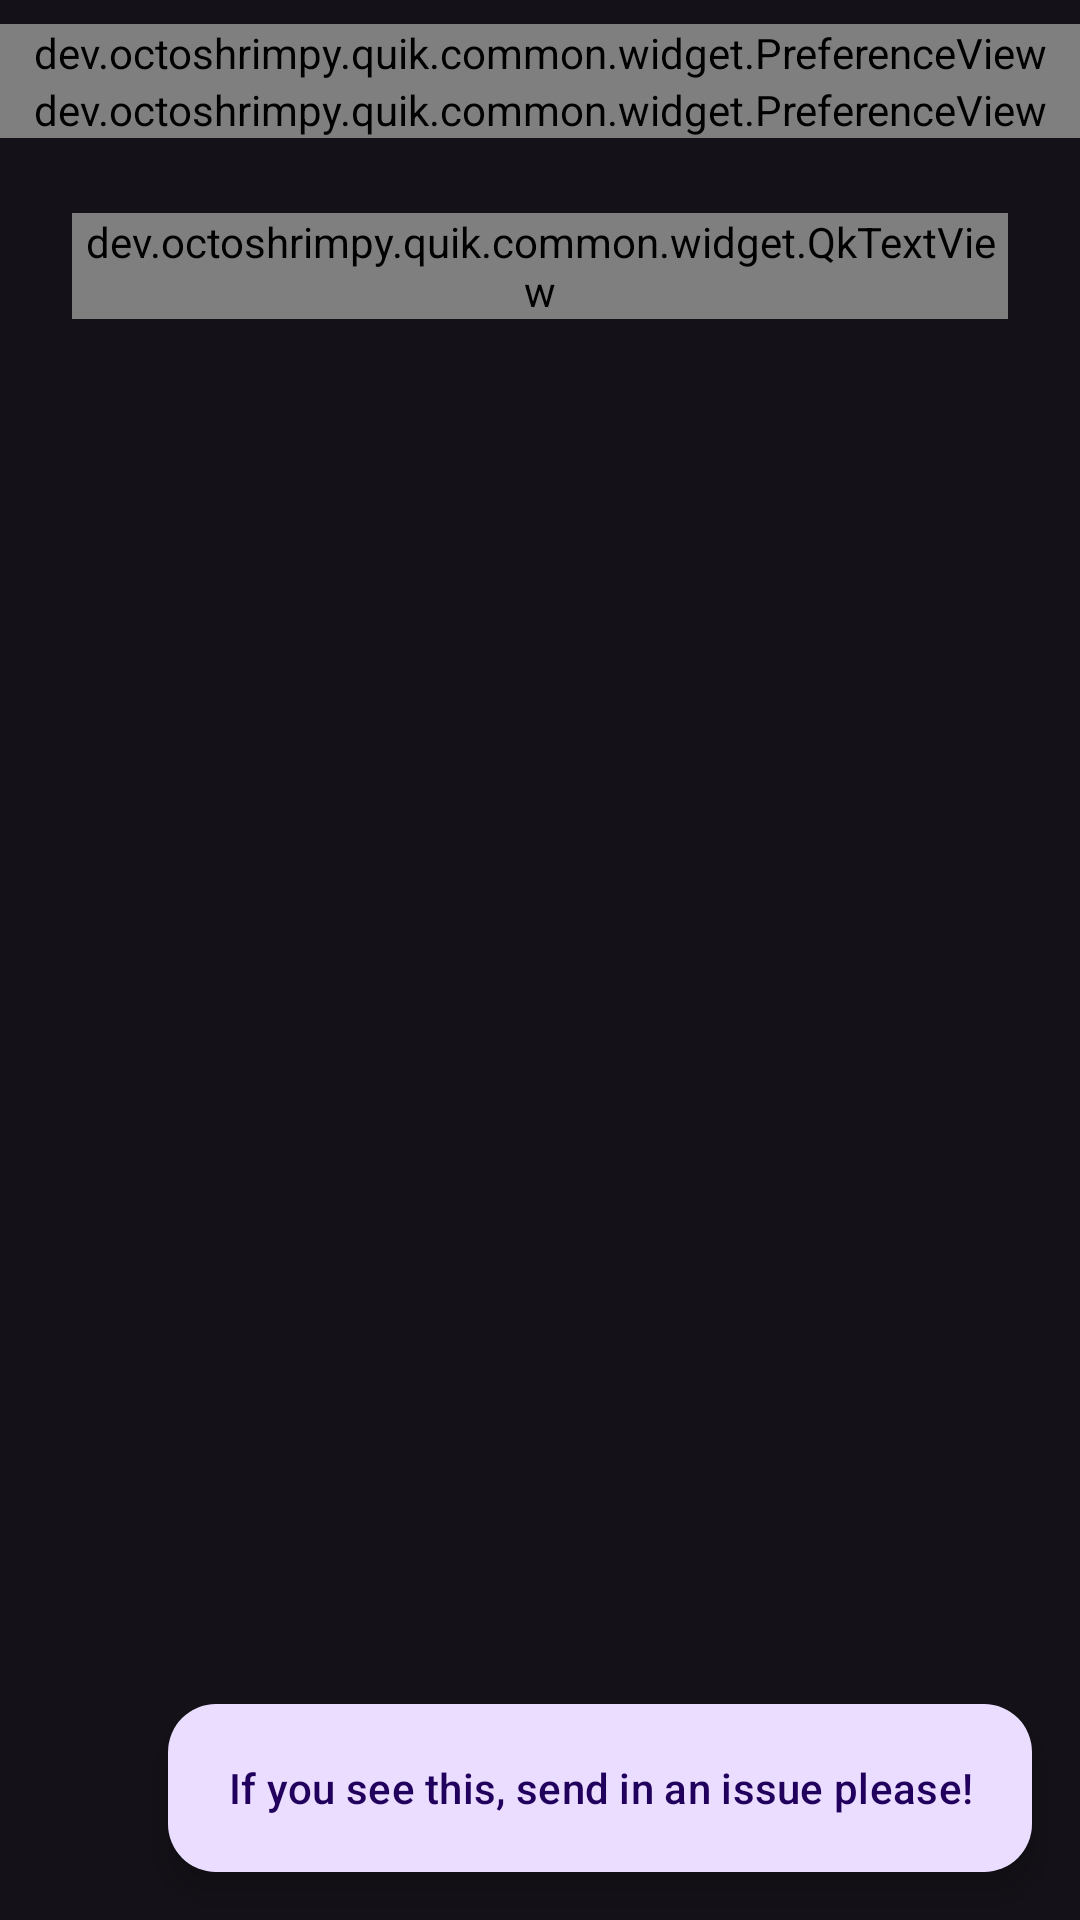

Produce the Android XML layout that renders to this screen, including the resource entries it uses.
<!-- AndroidManifest.xml: application theme AppLaunchTheme -->
<!-- res/layout/backup_controller.xml -->
<?xml version="1.0" encoding="utf-8"?>
<FrameLayout xmlns:android="http://schemas.android.com/apk/res/android"
    xmlns:app="http://schemas.android.com/apk/res-auto"
    xmlns:tools="http://schemas.android.com/tools"
    android:layout_width="match_parent"
    android:layout_height="match_parent">

    <ScrollView
        android:layout_width="match_parent"
        android:layout_height="match_parent"
        android:paddingTop="8dp"
        android:paddingBottom="8dp">

        <LinearLayout
            android:id="@+id/linearLayout"
            android:layout_width="match_parent"
            android:layout_height="wrap_content"
            android:animateLayoutChanges="true"
            android:orientation="vertical">

            <androidx.constraintlayout.widget.ConstraintLayout
                android:id="@+id/progress"
                android:layout_width="match_parent"
                android:layout_height="wrap_content"
                android:animateLayoutChanges="true"
                android:visibility="gone"
                tools:visibility="visible">

                <ImageView
                    android:id="@+id/progressIcon"
                    android:layout_width="24dp"
                    android:layout_height="24dp"
                    android:layout_marginStart="16dp"
                    app:tint="?android:attr/textColorSecondary"
                    app:layout_constraintBottom_toBottomOf="@id/progressSummary"
                    app:layout_constraintStart_toStartOf="parent"
                    app:layout_constraintTop_toTopOf="@id/progressTitle"
                    tools:src="@drawable/ic_file_download_black_24dp" />

                <dev.octoshrimpy.quik.common.widget.QkTextView
                    android:id="@+id/progressTitle"
                    android:layout_width="0dp"
                    android:layout_height="wrap_content"
                    android:layout_marginStart="24dp"
                    android:layout_marginTop="16dp"
                    android:textColor="?android:attr/textColorPrimary"
                    android:textStyle="bold"
                    app:layout_constraintEnd_toStartOf="@id/progressCancel"
                    app:layout_constraintStart_toEndOf="@id/progressIcon"
                    app:layout_constraintTop_toTopOf="parent"
                    app:textSize="primary"
                    tools:text="Restoring from backup" />

                <dev.octoshrimpy.quik.common.widget.QkTextView
                    android:id="@+id/progressSummary"
                    android:layout_width="0dp"
                    android:layout_height="wrap_content"
                    android:layout_marginTop="2dp"
                    android:textColor="?android:attr/textColorTertiary"
                    app:layout_constraintEnd_toEndOf="@id/progressTitle"
                    app:layout_constraintStart_toStartOf="@id/progressTitle"
                    app:layout_constraintTop_toBottomOf="@id/progressTitle"
                    app:textSize="secondary"
                    tools:text="8 minutes remaining" />

                <ImageView
                    android:id="@+id/progressCancel"
                    android:layout_width="56dp"
                    android:layout_height="56dp"
                    android:background="?android:attr/selectableItemBackground"
                    android:padding="16dp"
                    android:src="@drawable/ic_close_black_24dp"
                    app:tint="?android:attr/textColorSecondary"
                    app:layout_constraintBottom_toBottomOf="@id/progressSummary"
                    app:layout_constraintEnd_toEndOf="parent"
                    app:layout_constraintTop_toTopOf="@id/progressTitle" />

                <ProgressBar
                    android:id="@+id/progressBar"
                    style="@style/Widget.AppCompat.ProgressBar.Horizontal"
                    android:layout_width="0dp"
                    android:layout_height="wrap_content"
                    android:layout_marginTop="8dp"
                    android:layout_marginEnd="16dp"
                    android:indeterminate="true"
                    android:visibility="gone"
                    app:layout_constraintEnd_toEndOf="parent"
                    app:layout_constraintStart_toStartOf="@id/progressTitle"
                    app:layout_constraintTop_toBottomOf="@id/progressSummary" />

                <View
                    android:layout_width="0dp"
                    android:layout_height="1dp"
                    android:layout_marginTop="16dp"
                    android:background="?android:attr/divider"
                    app:layout_constraintBottom_toBottomOf="parent"
                    app:layout_constraintEnd_toEndOf="parent"
                    app:layout_constraintStart_toStartOf="parent"
                    app:layout_constraintTop_toBottomOf="@id/progressBar" />

            </androidx.constraintlayout.widget.ConstraintLayout>

            <dev.octoshrimpy.quik.common.widget.PreferenceView
                android:id="@+id/location"
                android:layout_width="match_parent"
                android:layout_height="wrap_content"
                app:icon="@drawable/ic_baseline_folder_24"
                app:title="@string/backup_location_title"
                app:summary="@string/backup_location_summary" />

            <dev.octoshrimpy.quik.common.widget.PreferenceView
                android:id="@+id/restore"
                android:layout_width="match_parent"
                android:layout_height="wrap_content"
                app:icon="@drawable/ic_file_download_black_24dp"
                app:summary="@string/backup_restore_summary"
                app:title="@string/backup_restore_title" />

            <View
                android:layout_width="match_parent"
                android:layout_height="1dp"
                android:background="?android:attr/divider" />

            <dev.octoshrimpy.quik.common.widget.QkTextView
                android:layout_width="match_parent"
                android:layout_height="wrap_content"
                android:layout_margin="24dp"
                android:text="@string/backup_disclaimer"
                android:textColor="?android:attr/textColorTertiary"
                app:textSize="secondary" />

        </LinearLayout>

    </ScrollView>

    <com.google.android.material.floatingactionbutton.ExtendedFloatingActionButton
        android:id="@+id/fab"
        style="@style/Widget.Material3.ExtendedFloatingActionButton.Primary"
        android:layout_width="wrap_content"
        android:layout_height="wrap_content"
        android:layout_gravity="bottom|end"
        android:layout_margin="16dp"
        android:text="@string/title_qksms_plus"
        app:icon="@drawable/ic_star_black_24dp"
        tools:backgroundTint="@color/tools_theme" />

</FrameLayout>
<!-- resources referenced by this layout -->
<resources>
  <color name="tools_theme">#00838F</color>
  <string name="backup_disclaimer">Currently, only SMS is supported by Backup and Restore. MMS support and scheduled backups will be coming soon!</string>
  <string name="backup_location_summary">Set folder</string>
  <string name="backup_location_title">Backup location</string>
  <string name="backup_restore_summary">Select a backup</string>
  <string name="backup_restore_title">Restore</string>
  <string name="title_qksms_plus" translatable="false">If you see this, send in an issue please!</string>
  <style name="AppLaunchTheme" parent="Theme.Material3.DayNight.NoActionBar">
          <item name="android:navigationBarColor">@color/backgroundDark</item>
          <item name="android:statusBarColor">@color/backgroundDark</item>
          <item name="android:windowBackground">@color/backgroundDark</item>
      </style>
  <color name="backgroundDark">#141218</color>
</resources>
